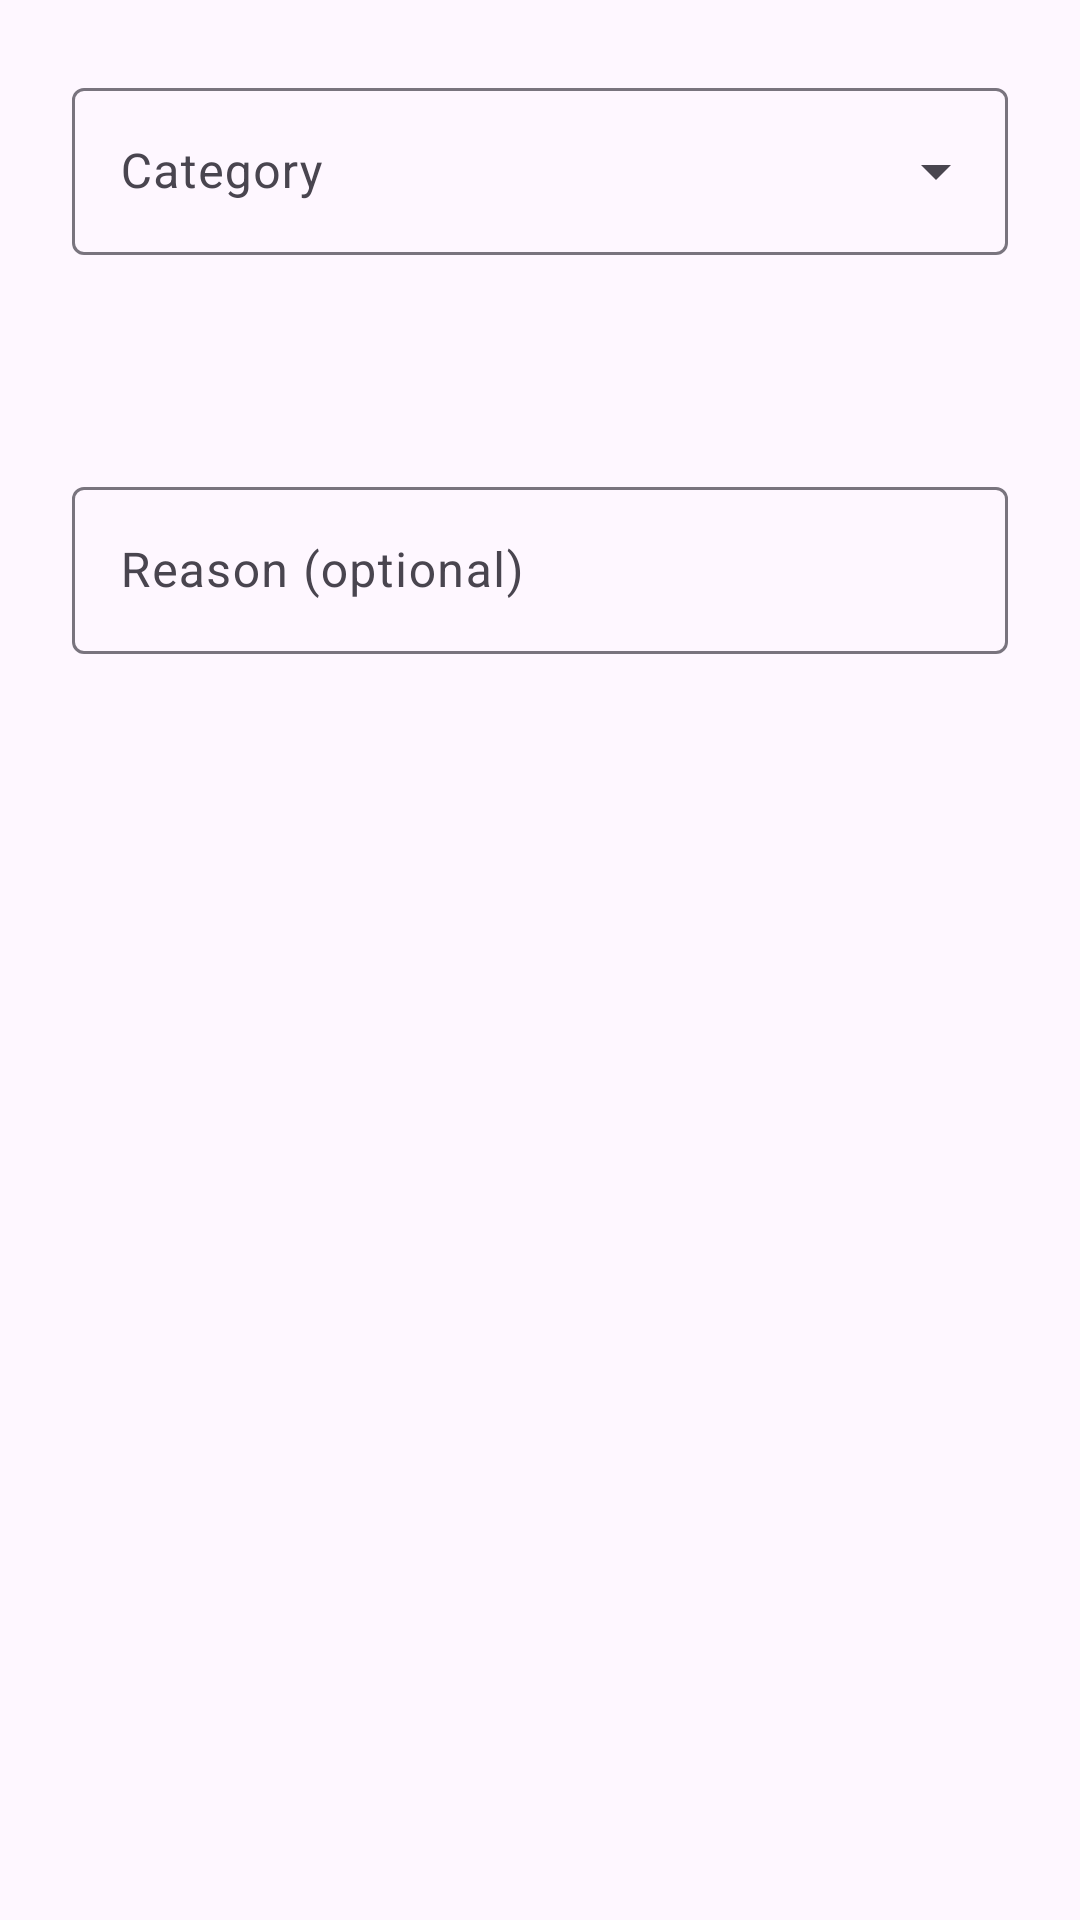

Here is an Android app screen rendered from its layout file. Give the layout XML and the strings, colors and styles it references.
<!-- AndroidManifest.xml: application theme Theme.App -->
<!-- res/layout/dialog_add.xml -->
<?xml version="1.0" encoding="utf-8"?>
<LinearLayout xmlns:android="http://schemas.android.com/apk/res/android"
    xmlns:app="http://schemas.android.com/apk/res-auto"
    android:layout_width="match_parent" android:layout_height="wrap_content"
    android:orientation="vertical" android:padding="24dp">
    <com.google.android.material.textfield.TextInputLayout
        style="@style/Widget.Material3.TextInputLayout.OutlinedBox.ExposedDropdownMenu"
        android:layout_width="match_parent" android:layout_height="wrap_content" android:hint="@string/category">
        <AutoCompleteTextView android:id="@+id/category" android:layout_width="match_parent"
            android:layout_height="wrap_content" android:inputType="none"/>
    </com.google.android.material.textfield.TextInputLayout>
    <com.google.android.material.materialswitch.MaterialSwitch android:id="@+id/multi"
        android:layout_width="match_parent" android:layout_height="wrap_content"
        android:layout_marginTop="8dp" android:text="@string/multi_days" android:visibility="gone"/>
    <Button android:id="@+id/date" style="@style/Widget.Material3.Button.OutlinedButton"
        android:layout_width="match_parent" android:layout_height="wrap_content"
        android:layout_marginTop="12dp"/>
    <Button android:id="@+id/endDate" style="@style/Widget.Material3.Button.OutlinedButton"
        android:layout_width="match_parent" android:layout_height="wrap_content"
        android:layout_marginTop="8dp" android:visibility="gone"/>
    <com.google.android.material.textfield.TextInputLayout
        style="@style/Widget.Material3.TextInputLayout.OutlinedBox"
        android:layout_width="match_parent" android:layout_height="wrap_content"
        android:layout_marginTop="12dp" android:hint="@string/reason_opt">
        <com.google.android.material.textfield.TextInputEditText android:id="@+id/reason"
            android:layout_width="match_parent" android:layout_height="wrap_content"/>
    </com.google.android.material.textfield.TextInputLayout>
</LinearLayout>
<!-- resources referenced by this layout -->
<resources>
  <string name="category">Category</string>
  <string name="multi_days">Add multiple days</string>
  <string name="reason_opt">Reason (optional)</string>
  <style name="Theme.App" parent="Theme.Material3.DayNight.NoActionBar" />
</resources>
